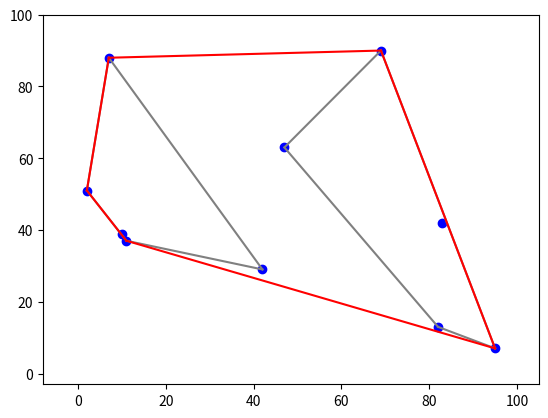

Reproduce this figure in Python.
import numpy as np
import matplotlib.pyplot as plt
from matplotlib.animation import FuncAnimation
from collections import namedtuple
from functools import cmp_to_key
import random

# Define a simple Point class
Point = namedtuple('Point', 'x y')

# Global variable to store the center of the polygon
mid = Point(0, 0)

# Read points from a file
def file_to_fixed_points(filename):
    fixed_points = []
    try:
        with open(filename, 'r') as file:
            for line in file:
                values = line.strip().split()
                if len(values) == 2:
                    try:
                        x, y = map(int, values)
                        fixed_points.append(Point(x, y))
                    except ValueError:
                        print(f"Skipping line: {line.strip()} (contains non-integer values)")
                else:
                    print(f"Skipping line: {line.strip()} (does not contain exactly two values)")
    except FileNotFoundError:
        print(f"File {filename} not found.")
    return fixed_points

# Determines the quadrant of the point (used in compare())
def quad(p):
    if p.x >= 0 and p.y >= 0:
        return 1
    if p.x <= 0 and p.y >= 0:
        return 2
    if p.x <= 0 and p.y <= 0:
        return 3
    return 4

# Function to find the orientation of the triplet (a, b, c)
def orientation(a, b, c):
    res = (b.y - a.y) * (c.x - b.x) - (c.y - b.y) * (b.x - a.x)
    if res == 0:
        return 0  # Collinear
    return 1 if res > 0 else -1  # Clockwise or Counterclockwise

# A function used by cmp_to_key function to sort an array of points with respect to the center point 'mid'
def compare(p1, q1):
    p = Point(p1.x - mid.x, p1.y - mid.y)
    q = Point(q1.x - mid.x, q1.y - mid.y)
    one = quad(p)
    two = quad(q)
    if one != two:
        return -1 if one < two else 1
    if p.y * q.x < q.y * p.x:
        return -1
    return 1

# Function to merge two convex hulls
def merger(a, b, frames):
    n1, n2 = len(a), len(b)
    ia, ib = 0, 0

    # ia -> rightmost point of a
    for i in range(1, n1):
        if a[i].x > a[ia].x:
            ia = i

    # ib -> leftmost point of b
    for i in range(1, n2):
        if b[i].x < b[ib].x:
            ib = i

    # Finding the upper tangent
    inda, indb = ia, ib
    done = False
    while not done:
        done = True
        while orientation(b[indb], a[inda], a[(inda + 1) % n1]) >= 0:
            inda = (inda + 1) % n1
        while orientation(a[inda], b[indb], b[(n2 + indb - 1) % n2]) <= 0:
            indb = (indb - 1 + n2) % n2
            done = False
    uppera, upperb = inda, indb

    # Finding the lower tangent
    inda, indb = ia, ib
    done = False
    while not done:
        done = True
        while orientation(a[inda], b[indb], b[(indb + 1) % n2]) >= 0:
            indb = (indb + 1) % n2
        while orientation(b[indb], a[inda], a[(n1 + inda - 1) % n1]) <= 0:
            inda = (inda - 1 + n1) % n1
            done = False
    lowera, lowerb = inda, indb

    # Construct the merged hull
    ret = []
    ind = uppera
    ret.append(a[uppera])
    while ind != lowera:
        ind = (ind + 1) % n1
        ret.append(a[ind])
    ind = lowerb
    ret.append(b[lowerb])
    while ind != upperb:
        ind = (ind + 1) % n2
        ret.append(b[ind])

    # Add the merged hull to frames for visualization
    frames.append((list(a), list(b), list(ret)))
    return ret

# Brute force algorithm to find convex hull for a set of less than 6 points
def brute_hull(points):
    global mid
    s = set()
    for i in range(len(points)):
        for j in range(i + 1, len(points)):
            x1, x2 = points[i].x, points[j].x
            y1, y2 = points[i].y, points[j].y
            a1, b1, c1 = y1 - y2, x2 - x1, x1 * y2 - y1 * x2
            pos, neg = 0, 0
            for k in range(len(points)):
                if (k == i) or (k == j) or (a1 * points[k].x + b1 * points[k].y + c1 <= 0):
                    neg += 1
                if (k == i) or (k == j) or (a1 * points[k].x + b1 * points[k].y + c1 >= 0):
                    pos += 1
            if pos == len(points) or neg == len(points):
                s.add(points[i])
                s.add(points[j])
    ret = list(s)

    # Sorting the points in anti-clockwise order
    mid = Point(sum(p.x for p in ret) / len(ret), sum(p.y for p in ret) / len(ret))
    ret = sorted(ret, key=cmp_to_key(compare))
    return ret

# Recursive function to find the convex hull using divide and conquer
def divide(points, frames):
    if len(points) <= 5:
        hull = brute_hull(points)
        frames.append((list(hull), [], []))  # Record the hull
        return hull

    mid_idx = len(points) // 2
    left = points[:mid_idx]
    right = points[mid_idx:]

    # Convex hull for the left and right sets
    left_hull = divide(left, frames)
    frames.append((list(left_hull), [], []))  # Add left hull for persistent display
    right_hull = divide(right, frames)
    frames.append((list(left_hull), list(right_hull), []))  # Show both hulls before merging

    # Merging the convex hulls
    return merger(left_hull, right_hull, frames)

# Determine points (from file or random)
num_points = 10  # Number of random points
points_from_file = file_to_fixed_points("input.txt")
if points_from_file:
    random_points = points_from_file
    print(f"Using {len(random_points)} points from input.txt.")
else:
    print("Input file is empty or not found. Generating random points.")
    random_points = [Point(random.randint(0, 100), random.randint(0, 100)) for _ in range(num_points)]

random_points.sort(key=lambda p: (p.x, p.y))

# Calculate dynamic plot limits
min_x = min(p.x for p in random_points)
max_x = max(p.x for p in random_points)
min_y = min(p.y for p in random_points)
max_y = max(p.y for p in random_points)

# Add padding to the plot limits for better visualization
padding = 10
plot_min_x = min_x - padding
plot_max_x = max_x + padding
plot_min_y = min_y - padding
plot_max_y = max_y + padding

# Visualization setup
fig, ax = plt.subplots()

# Compute convex hull with divide and conquer and record frames for animation
frames = []
hull = divide(random_points, frames)

# Animation function
def animate(frame_idx):
    ax.clear()
    ax.set_xlim(plot_min_x, plot_max_x)
    ax.set_ylim(plot_min_y, plot_max_y)

    # Plot all points
    ax.scatter([p.x for p in random_points], [p.y for p in random_points], color='blue')

    # Get current frame data
    left_hull, right_hull, merged_hull = frames[frame_idx]

    # Plot left hull in gray (keep it on canvas while constructing right hull)
    if left_hull:
        for i in range(len(left_hull)):
            p1 = left_hull[i]
            p2 = left_hull[(i + 1) % len(left_hull)]
            ax.plot([p1.x, p2.x], [p1.y, p2.y], 'gray')

    # Plot right hull in gray once it's constructed
    if right_hull:
        for i in range(len(right_hull)):
            p1 = right_hull[i]
            p2 = right_hull[(i + 1) % len(right_hull)]
            ax.plot([p1.x, p2.x], [p1.y, p2.y], 'gray')

    # Plot merged hull in red once both hulls are ready
    if merged_hull:
        for i in range(len(merged_hull)):
            p1 = merged_hull[i]
            p2 = merged_hull[(i + 1) % len(merged_hull)]
            ax.plot([p1.x, p2.x], [p1.y, p2.y], 'r-')

# Create the animation
ani = FuncAnimation(fig, animate, frames=len(frames), interval=1000, repeat=False)
plt.title("Divide and Conquer Convex Hull (Animation)")
plt.xlabel("X")
plt.ylabel("Y")
ani.save("output.gif", writer="pillow")
